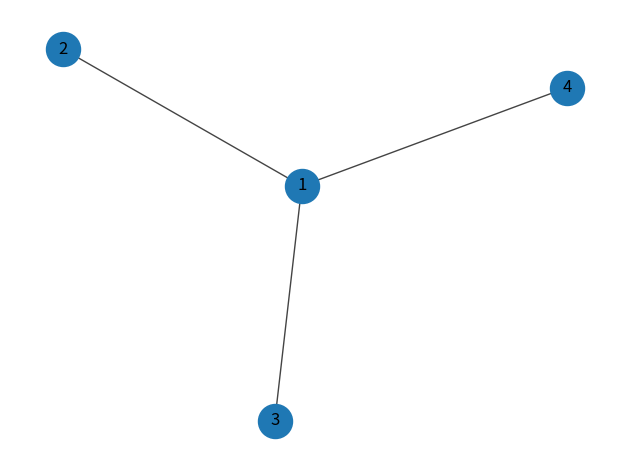

Reproduce this figure in Python.
import networkx as nx
import numpy as np
import matplotlib.pyplot as plt

# This program solves Phase 3, Worksheet 3, Problem 2

# Create the graph
G = nx.Graph()
edges = [(1,2), (1,3), (1,4)]
G.add_edges_from(edges)

# Plot graph
pos = nx.spring_layout(G, seed=1)
nx.draw_networkx(G, pos, with_labels=True, node_size=600,
                 width=1.0, edge_color="#444444")
plt.axis("off")
plt.tight_layout()
plt.show()

# Compute centralities
cc = nx.closeness_centrality(G)
bc = nx.betweenness_centrality(G)
ec = nx.eigenvector_centrality(G)

print("Closeness Centrality:")
print(cc)
print("Betweenness Centrality:")
print(bc)
print("Eigenvector Centrality:")
print(ec)
